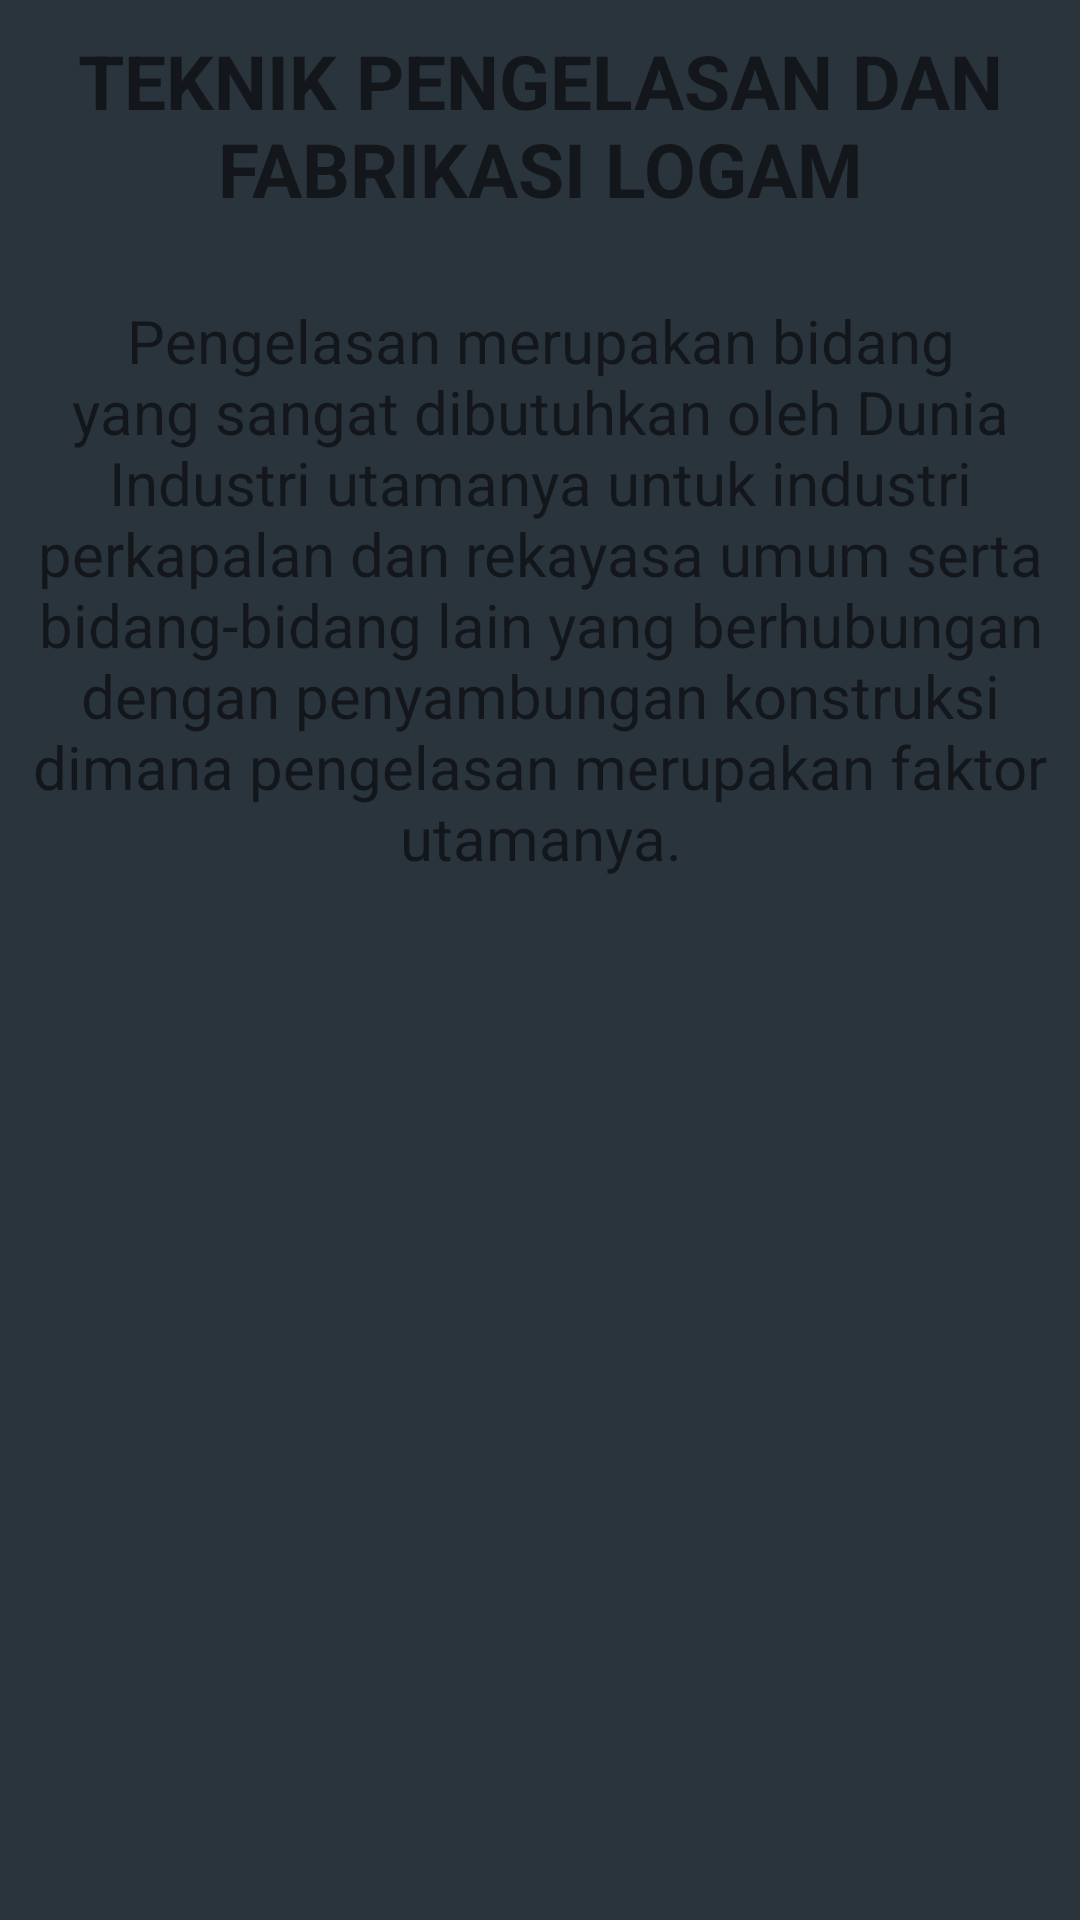

This screen was rendered from an Android layout file. Write that file and the resources it references.
<!-- AndroidManifest.xml: application theme Theme.Jobsheet14Mita -->
<!-- res/layout/fragment_tpfl.xml -->
<?xml version="1.0" encoding="utf-8"?>
<FrameLayout xmlns:android="http://schemas.android.com/apk/res/android"
    xmlns:tools="http://schemas.android.com/tools"
    android:layout_width="match_parent"
    android:layout_height="match_parent"
    android:background="#2a343d"
    tools:context=".BusanaFragment">

    <TextView
        android:layout_width="match_parent"
        android:layout_height="match_parent"
        android:text="TEKNIK PENGELASAN DAN FABRIKASI LOGAM"
        android:textStyle="bold"
        android:textSize="25sp"
        android:layout_marginTop="10sp"
        android:textAlignment="center"/>
    <TextView
        android:layout_width="match_parent"
        android:layout_height="match_parent"
        android:text="Pengelasan merupakan bidang yang sangat dibutuhkan oleh Dunia Industri utamanya untuk industri perkapalan dan rekayasa umum serta bidang-bidang lain yang berhubungan dengan penyambungan konstruksi dimana pengelasan merupakan faktor utamanya."
        android:textSize="20sp"
        android:fontFamily="sans-serif"
        android:layout_marginTop="100sp"
        android:textAlignment="center"/>

</FrameLayout>
<!-- resources referenced by this layout -->
<resources>
  <style name="Theme.Jobsheet14Mita" parent="Theme.MaterialComponents.DayNight.DarkActionBar">
          
          <item name="colorPrimary">@color/purple_500</item>
          <item name="colorPrimaryVariant">@color/purple_700</item>
          <item name="colorOnPrimary">@color/white</item>
          
          <item name="colorSecondary">@color/teal_200</item>
          <item name="colorSecondaryVariant">@color/teal_700</item>
          <item name="colorOnSecondary">@color/black</item>
          
          <item name="android:statusBarColor" tools:targetApi="l">?attr/colorPrimaryVariant</item>
          
      </style>
  <!-- not gathered from this repository: default colours our renderer supplied (Android Studio template values) -->
  <color name="purple_500">#FF6200EE</color>
  <color name="purple_700">#FF3700B3</color>
  <color name="teal_200">#FF03DAC5</color>
  <color name="teal_700">#FF018786</color>
  <color name="black">#FF000000</color>
  <color name="white">#FFFFFFFF</color>
</resources>
